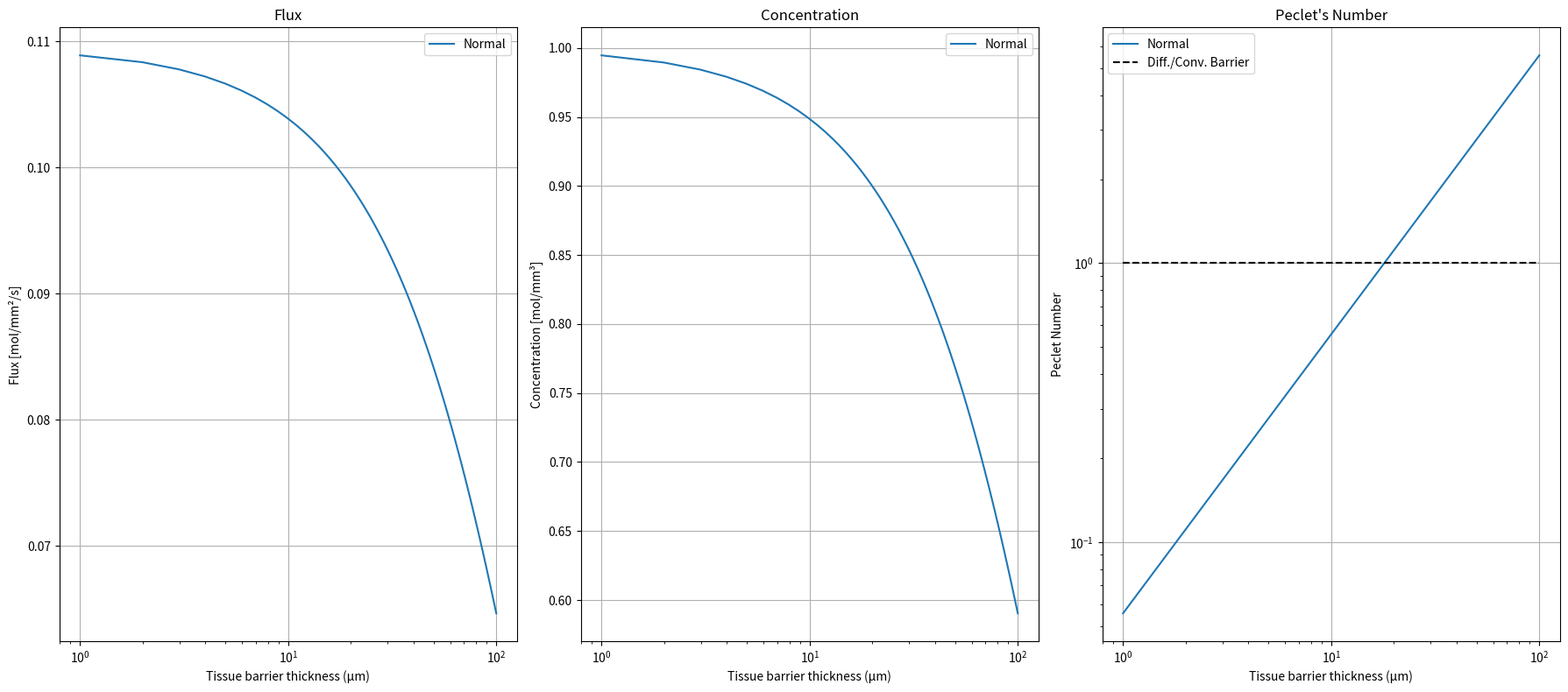

Generate this figure with matplotlib:
import numpy as np
import matplotlib.pyplot as plt
import matplotlib.axes

L_axial = 1  # mm
L = 0.1  # mm
C0 = 1.0  # mol/mm^3
x = np.linspace(0.01 * L, L, 101)  # mm

conditions = {
    "Normal": {
        "v": 0.1,
        "D": 1.8e-3,
    },  # Normal Scenario, add new lines with different scenarios
}


def concentration(x, L_axial, v, D, C0):
    transit_time = L_axial / v
    lambda_eff = np.sqrt(2 * D * transit_time)
    C = C0 * np.exp(-x / lambda_eff)
    return C


def flux(x: np.ndarray, C: np.ndarray, v: float, D: float):
    dCdx = np.gradient(C, x)
    Jd = -D * dCdx
    Jc = v * C
    Js = Jd + Jc

    return Js


def peclet(L, D, v):
    Pe = L * v / D
    return Pe


# Create subplots
fig, axs = plt.subplots(1, 3, figsize=(18, 8))
axs: list[matplotlib.axes.Axes]

for i, (label, params) in enumerate(conditions.items()):
    v = params["v"]
    D = params["D"]

    # Flux components
    C = concentration(x, L_axial, v, D, C0)
    Js = flux(x, C, v, D)
    Pe = peclet(x, D, v)

    # Plot fluxes
    axs[0].plot(x * 1e3, Js, label=label)

    # Plot concentration
    axs[1].plot(x * 1e3, C, label=label)

    # Plot peclet
    axs[2].plot(x * 1e3, Pe, label=label)

axs[0].set_title("Flux")
axs[0].set_xlabel("Tissue barrier thickness (μm)")
axs[0].set_ylabel("Flux [mol/mm²/s]")
axs[0].set_xscale("log")
axs[0].grid(True)
axs[0].legend()
axs[1].set_title("Concentration")
axs[1].set_xlabel("Tissue barrier thickness (μm)")
axs[1].set_ylabel("Concentration [mol/mm³]")
axs[1].set_xscale("log")
axs[1].grid(True)
axs[1].legend()

axs[2].plot(
    x * 1e3,
    np.ones_like(x),
    label="Diff./Conv. Barrier",
    linestyle="--",
    color="k",
)
axs[2].set_title("Peclet's Number")
axs[2].set_xlabel("Tissue barrier thickness (μm)")
axs[2].set_ylabel("Peclet Number")
axs[2].set_xscale("log")
axs[2].set_yscale("log")
axs[2].grid(True)
axs[2].legend()
plt.tight_layout()
plt.show()
